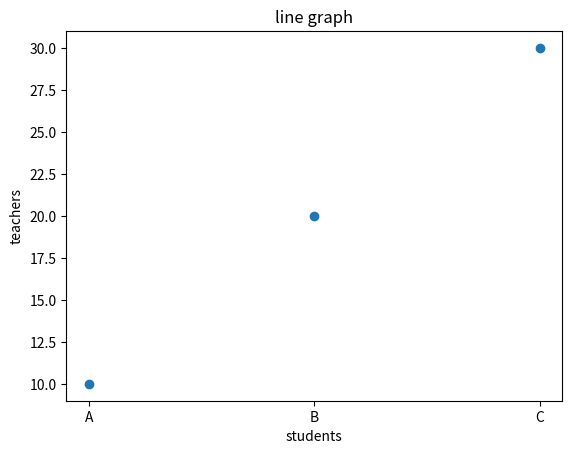

Here is the Python script that generated this plot:
import matplotlib.pyplot as plt

x=['A','B','C']
y=[10,20,30]
plt.title("line graph")
plt.xlabel("students")
plt.ylabel("teachers")
#plt.plot(x,y)
plt.scatter(x,y)
plt.show()
